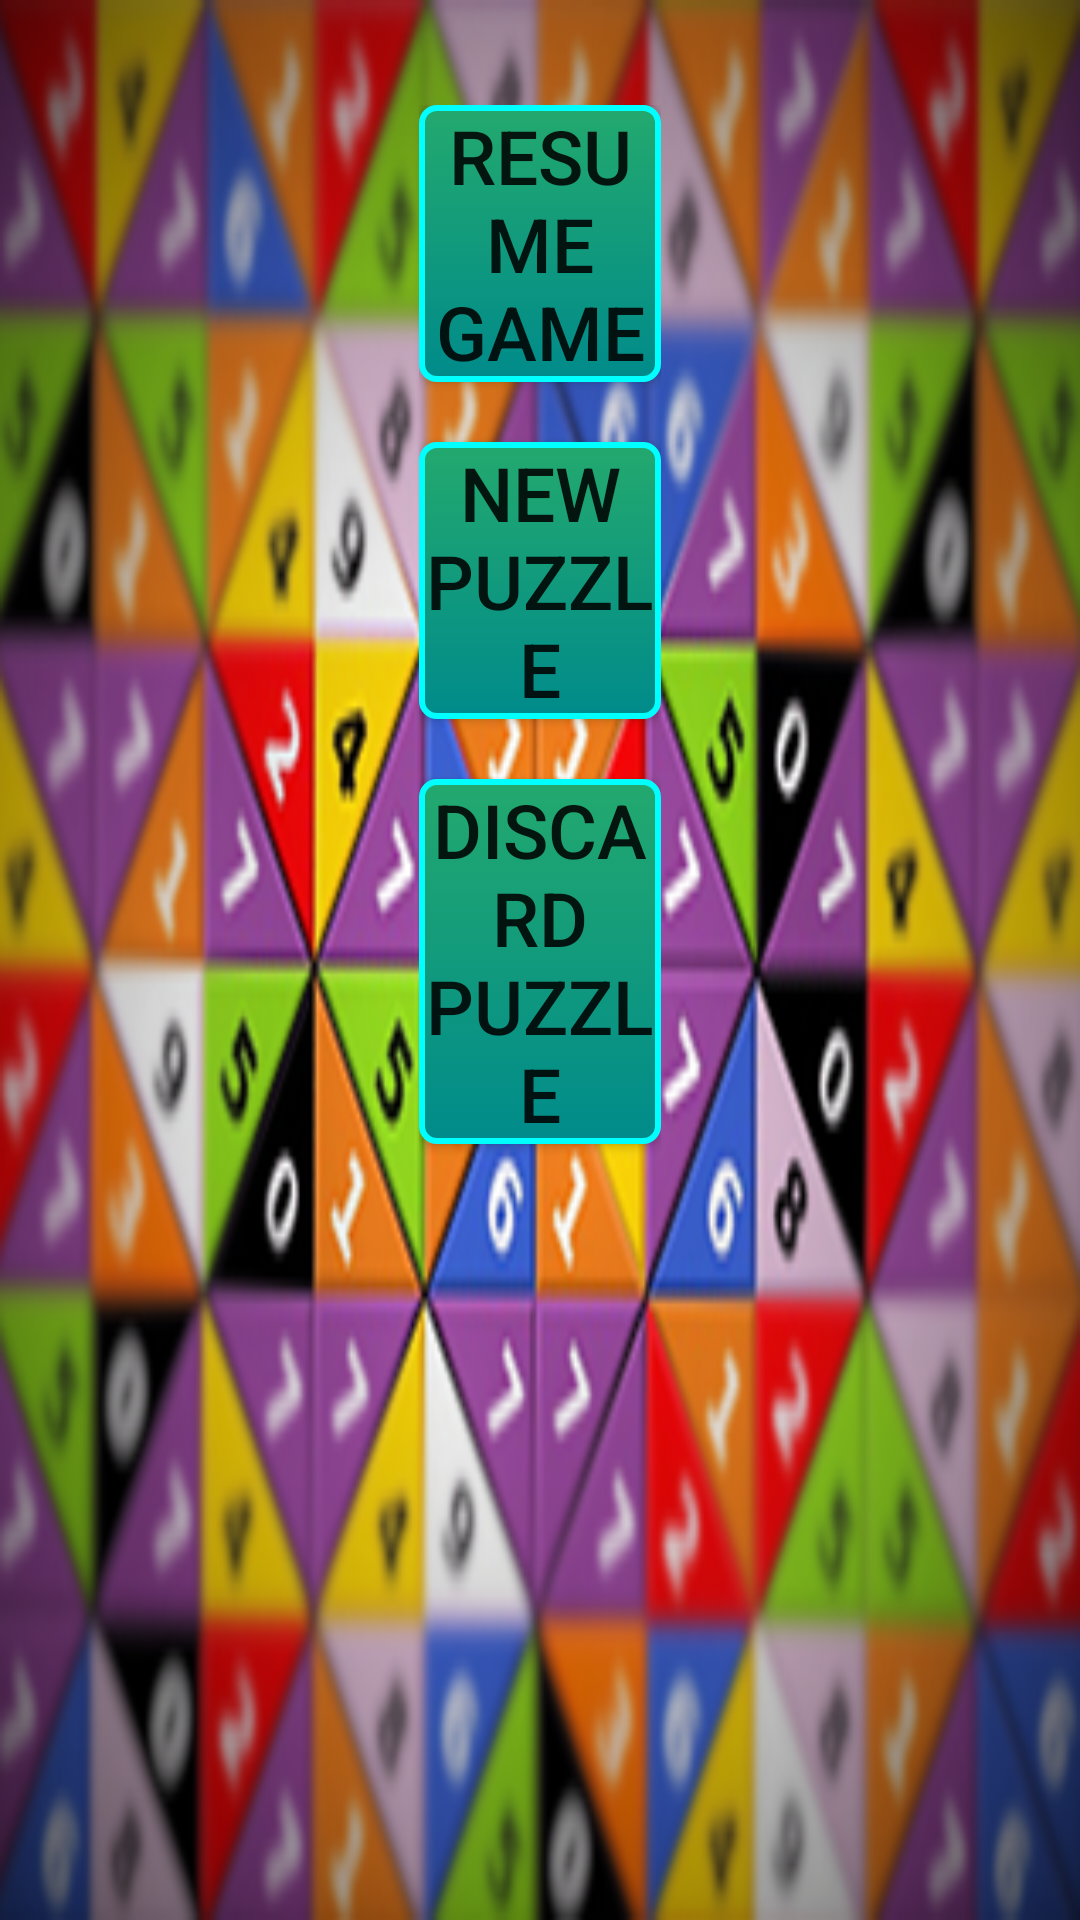

Here is an Android app screen rendered from its layout file. Give the layout XML and the strings, colors and styles it references.
<!-- AndroidManifest.xml: application theme AppTheme -->
<!-- res/layout/activity_pause2.xml -->
<?xml version="1.0" encoding="utf-8"?>
<RelativeLayout xmlns:android="http://schemas.android.com/apk/res/android"
    xmlns:tools="http://schemas.android.com/tools"
    android:layout_width="match_parent"
    android:layout_height="match_parent"
    android:background="@drawable/background_landscape"
    android:gravity="top"
    android:paddingBottom="@dimen/activity_vertical_margin"
    android:paddingLeft="@dimen/activity_horizontal_margin"
    android:paddingRight="@dimen/activity_horizontal_margin"
    android:paddingTop="@dimen/activity_vertical_margin" >

    <Space
        android:id="@+id/top_margin"
        android:layout_width="match_parent"
        android:layout_height="15dp"
        android:layout_alignParentTop="true" />

    <Space
        android:id="@+id/bottom_margin"
        android:layout_width="match_parent"
        android:layout_height="30dp"
        android:layout_alignParentBottom="true" />

    <Space
        android:id="@+id/left_margin"
        android:layout_width="140dp"
        android:layout_height="match_parent"
        android:layout_alignParentLeft="true"
        tools:ignore="RtlHardcoded" />

    <Space
        android:id="@+id/right_margin"
        android:layout_width="140dp"
        android:layout_height="match_parent"
        android:layout_alignParentRight="true"
        tools:ignore="RtlHardcoded" />

    <LinearLayout
        android:layout_above="@id/bottom_margin"
        android:layout_below="@id/top_margin"
        android:layout_toRightOf="@id/left_margin"
        android:layout_toLeftOf="@id/right_margin"
        android:layout_width="match_parent"
        android:layout_height="match_parent"
        android:orientation="vertical"
        android:layout_marginTop="20dp"
        tools:ignore="RtlHardcoded">


        <Button
            android:layout_width="match_parent"
            android:layout_height="wrap_content"
            android:text="@string/resume_game"
            android:textSize="25sp"
            android:background="@drawable/buttonclick"
            android:id="@+id/resumeButton"
            android:layout_marginBottom="20dp"
            android:onClick="resumeButtonClicked"/>

        <Button
            android:layout_width="match_parent"
            android:layout_height="wrap_content"
            android:textSize="25sp"
            android:text="@string/new_game_btn_text"
            android:background="@drawable/buttonclick"
            android:id="@+id/classicButton"
            android:layout_marginBottom="20dp"
            android:onClick="newGameButtonClickedUnfinished"
            />

        <Button
            android:layout_width="match_parent"
            android:layout_height="wrap_content"
            android:text="@string/discard_puzzle"
            android:textSize="25sp"
            android:background="@drawable/buttonclick"
            android:id="@+id/exitMainButton"
            android:onClick="quitGameButtonClicked"/>

    </LinearLayout>


</RelativeLayout>
<!-- resources referenced by this layout -->
<resources>
  <!-- drawable background_landscape: png bitmap (drawable, 185798 bytes) -->
  <!-- drawable buttonclick (drawable) -->
  <?xml version="1.0" encoding="utf-8"?>
  <selector xmlns:android="http://schemas.android.com/apk/res/android" >
      <item android:state_pressed="true" >
          <shape android:shape="rectangle"  >
              <corners android:radius="5dp" />
              <stroke android:width="1dip" android:color="@color/green_temp" />
              <gradient android:angle="-90" android:startColor="@color/green_temp" android:endColor="@color/green_temp"  />
          </shape>
      </item>
      <item android:state_focused="true">
          <shape android:shape="rectangle"  >
              <corners android:radius="5dp" />
              <stroke android:width="1dip" android:color="#971E05" />
              <solid android:color="#58857e"/>
          </shape>
      </item>
      <item >
          <shape android:shape="rectangle"  >
              <corners android:radius="5dp" />
              <stroke android:width="2dip" android:color="@color/cyan" />
              <gradient android:angle="-90" android:startColor="@color/green_temp" android:endColor="@color/dark_cyan" />
          </shape>
      </item>
  </selector>
  <string name="discard_puzzle">Discard Puzzle</string>
  <string name="new_game_btn_text">New puzzle</string>
  <string name="resume_game">Resume Game</string>
  <style name="AppTheme" parent="Theme.AppCompat.Light.DarkActionBar">
          
          <item name="colorPrimary">@color/under_header</item>
          <item name="colorPrimaryDark">@color/top_header</item>
          <item name="colorAccent">@color/colorAccent</item>
      </style>
  <color name="green_temp">#23A96E</color>
  <color name="cyan">#00FFFF</color>
  <color name="dark_cyan">#008B8B</color>
  <color name="under_header">#12A2A2</color>
  <color name="top_header">#008B8B</color>
  <color name="colorAccent">#FF4081</color>
</resources>
